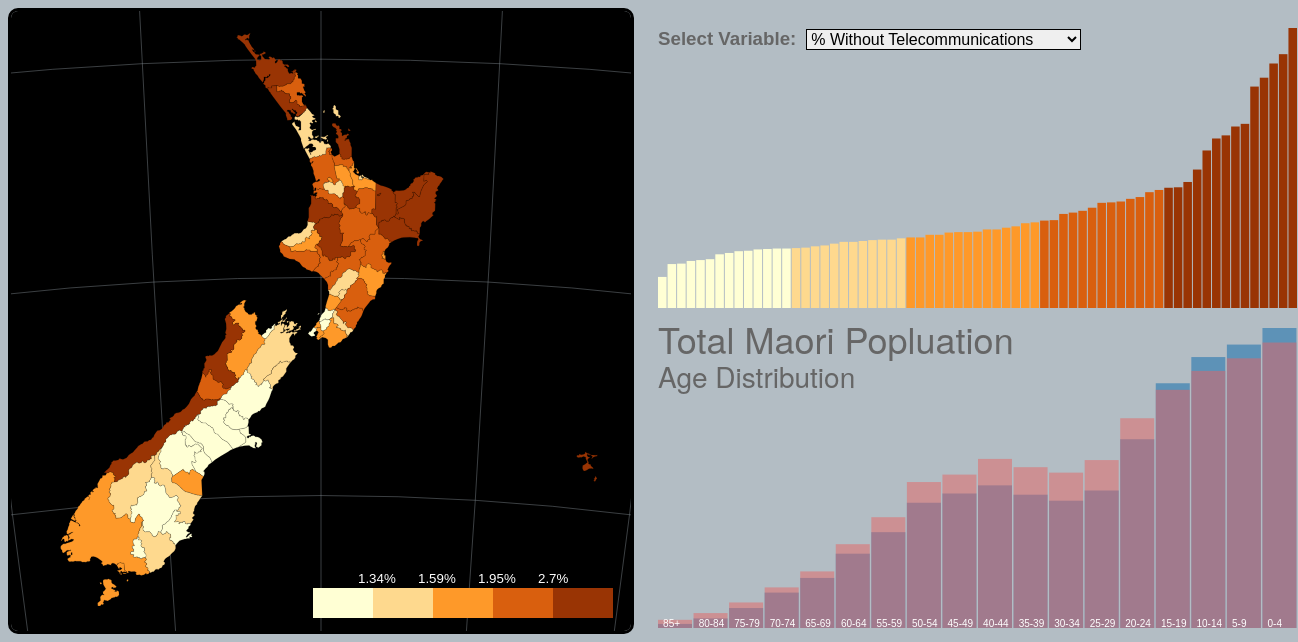
D3 v3 page, settled after 480 driven frames (8 s of simulated time); the page loaded 3 data file(s).


// ── js/main.js
//global variables
var keyArray = ["PctNoTel","PctSpkMao","MaSpkOnMa","PctMaRelig",
                "MedIncMao","MedIncome","PctMaori","Total_Pop"]
var expressed = keyArray[0] //initial attribute
var recolorPoly; //function to recolor the given polygons
var width = 620, height = 620; //map width and heights
var chartWidth = 640, chartHeight = 300; //bar chart width and heights
var quantiles; //quantile break points for choropleth
var xArray = [145, 205, 265, 325, 385]; //x coordinates for legend boxes
var popWidth = 640
var popHeight = 300
var popBarWidth = Math.floor(popWidth/18) - 1;
var popRange = []; //array of total pop values for one district
var distVals = []; //array of all the objects for a single district
var currentDist; //district selected
var popAges; //create a variable to contain the population csv data


//begin script when window loads
window.onload = initialize();

//the first function called once the html is loaded
function initialize() {
    setMap();
};

//set choropleth map parameters
function setMap () {

    
    //create a new svg element with the above dimensions
    var map = d3.select("body")
            .append("svg")
            .attr("class", "map")
            .attr("width", width)
            .attr("height", height);
    
    
    //create New Zealand Transverse Mercator projection
    var projection = d3.geo.transverseMercator()
            .rotate([-175, 41])
            .translate([width/2, height/2])
            .scale(2500);
    
        
    //creat svg path generator using the projection
    var path = d3.geo.path()
            .projection(projection);  
    
    
    //create graticule generator
    var graticule = d3.geo.graticule()
            .step([5, 5]); //place graticule lines every 5 degrees
    
    //create graticule background
    var gratBackground = map.append("path")
            .datum(graticule.outline) //bind graticule background
            .attr("class", "gratBackground") //assign class for styling
            .attr("d", path)
            .on("click", changeDist); //project graticule
    
    //create craticule lines
    var gratLines = map.selectAll(".gratLines") //select graticule elements
            .data(graticule.lines) //bind graticule lines to each element
            .enter() //create an element for each datum
            .append("path") //append each element to the svg as a path element
            .attr("class", "gratLines") //assigns class for styling
            .attr("d", path); //project graticule lines

    
    
    //use queue.js to parallelise asynchronous data loading
    queue()
        .defer(d3.csv, "data/NewZealand.csv") //load attributes from csv
        .defer(d3.json, "data/NZ_Districts.topojson") //load geometry from topojson
        .defer(d3.csv, "data/population_ages.csv") //load population data
        .await(callback); //trigger callback function once data is loaded
   
    //retrieve and process NZ json file and data
    function callback(error, csvData, NZ_Districts, popCSV) {
        recolorPoly = colorScale(csvData); //a color scale is generated from the entire set of data
        
        popAges = popCSV;
        //variables for csv to json data transfer
        var jsonDists = NZ_Districts.objects.New_Zealand_Districts.geometries;
        
        //loop through csv to assign each csv values to json district
        for (var i = 0; i < csvData.length; i++) {
            var csvDist = csvData[i]; //the current district
            var csvTA2014 = csvDist.TA2014; //TA Code
            
            //loop through json provinces to find right district
            for (var j = 0; j < jsonDists.length; j++) {
                //where names match, attach csv to json object
                if (jsonDists[j].properties.TA2014 == csvTA2014) {
                    
                    //assign all key/value pairs
                    for (var key in keyArray) {
                        var attr = keyArray[key];
                        var val = parseFloat(csvDist[attr])
                        jsonDists[j].properties[attr] = val;
                    };
                break; //stop looking through the json districts
                };
            };
        };

        
        //add districts to map as enumeration units colored by data
        var districts = map.selectAll(".districts") 
                .data(topojson.feature(NZ_Districts,
                                        NZ_Districts.objects.New_Zealand_Districts).features)
                .enter() //create elements
                .append("g") //give each district its own g element
                .attr("class", "districts") //assign class for styling
                .append("path")
                .attr("class", function(d) {return d.properties.TA2014})
                .attr("d", path) //project data as geometry in svg
                .style("fill", function(d) { //color enumeration units
                        return choropleth(d, recolorPoly);
                })
                .on("mouseover", highlight)
                .on("mouseout", dehighlight)
                .on("mousemove", moveLabel)
                .on("click", changeDist)
                .append("desc") //append the current color
                    .text(function(d) {
                        return choropleth(d, recolorPoly);
                });
        

        setChart(csvData, recolorPoly); //create the bar chart
        createDropdown(csvData); //create the dropdown menu
        createLegend(); //create the legend
        setPopPyramid(popAges); //creates the population pyramid
        
    };//end callback
    
}// end setMap

function createDropdown(csvData) {
    //add a select element for the dropdown menu
    var dropdown = d3.select("body")
            .append("div")
            .attr("class", "dropdown") //for positioning menu with css
            .html("<h3>Select Variable:</h3>")
            .append("select")
            .on("change", function() {
                changeAttribute(this.value, csvData);
            });
    
    //create each option element within the dropdown
    dropdown.selectAll("options")
            .data(keyArray)
            .enter()
            .append("option")
            .attr("value", function(d) { return d })
            .text(function(d) { 
               return label(d);
            });
    
};// end create dropdown

function changeAttribute(attribute, csvData) {
    //change the expressed attribute
    expressed = attribute;
    //need to create a new recolor scheme because we changed expressed
    //there's a new scale for each attribute
    recolorPoly = colorScale(csvData);
    
    //recolor the map
    d3.selectAll(".districts")//selects every district
            .select("path")
            .style("fill", function(d) { //color enumeration units
                return choropleth(d, recolorPoly);
            })
            .select("desc") //replace the color text in each desc element
                .text(function(d) {
                        return choropleth(d, recolorPoly);
                });
    
    //re-sort the bar chart
    var bars = d3.selectAll(".bar")
        .sort(function(a, b){
            return a[expressed]-b[expressed];
        })
        .transition() //this adds the animation
        .delay(function(d,i){
            return i * 10
        });
    
    //update bars according to current attribute
    updateChart(bars, csvData);
    
}; //end changeAttribute

function setChart(csvData, recolorPoly) {
    //create a second svg element to hold the bar chart
    var chart = d3.select("body")
            .append("svg")
            .attr("width", chartWidth)
            .attr("height", chartHeight)
            .attr("class", "chart");
    
    //create a text element for the chart title
    var chartTitle = chart.append("text")
            .attr("x", 10)
            .attr("y", 30)
            .attr("class", "chartTitle");
    
    //set bars for each district
    var bars = chart.selectAll(".bar")
            .data(csvData)
            .enter()
            .append("rect")
            .sort(function(a, b) {return a[expressed]-b[expressed]})
            .attr("class", function(d) {
                return "bar " + d.TA2014;
            })
            .attr("width", chartWidth / csvData.length - 1)
            .on("mouseover", highlight)
            .on("mouseout", dehighlight)
            .on("mousemove", moveLabel)
            .on("click", changeDist);
    
    updateChart(bars, csvData);
    
};//end set chart

//updates the chart with heights and color
function updateChart(bars, csvData) {
    //style the bars accoring to currently expressed attribute
    var numbars = csvData.length;
    //find max value for expressed attribute
    var max = findMax();
    //find out how much space the title is taking up at the top - add another 10 pixels
    var titleY = (Number(d3.select(".chartTitle").attr("y")-10));
    
    bars.attr("height", function(d, i) { //sets height of the bars relative to total height usable under title
            return (((chartHeight-titleY)/max)*Number(d[expressed])); 
        })
        .attr("y", function(d, i) { //uses the height to put the bars at the bottom
            return chartHeight - (((chartHeight-titleY)/max)*Number(d[expressed]));
        })
        .attr("x", function(d,i) {
            return i * (chartWidth / numbars);
        })
        .style("fill", function(d) {
            return choropleth(d, recolorPoly);
        });
    
    //update chart title
    d3.select(".chartTitle")
            .text(label(expressed));
    
    //find the maximum value for the expressed atribute
    function findMax() {
        var tempMax = -Infinity;
        var newNum;
        for (var i = 0; i < csvData.length; i++) {
            newNum = Number(csvData[i][expressed])
            if (newNum > tempMax) {
                tempMax = newNum;
            }
        };
        return tempMax;
    };//end findMax
    
    updateLegend(d3.selectAll(".legendLabels"));
    
}; //end updateChart


function colorScale (csvData) {
    //create quantile classes with color scale
    var color = d3.scale.quantile() //sets up a quantile scale generator
            .range ([
                    "rgb(255,255,212)",
                    "rgb(254,217,142)",
                    "rgb(254,153,41)",
                    "rgb(217,95,14)",
                    "rgb(153,52,4)"
            ]);
    //build array of all currently expressed values for input domain
    var domainArray = [];
    for (var i in csvData) {
        domainArray.push(Number(csvData[i][expressed]));
    };
    
    //pass array of expressed values as domain
    color.domain(domainArray);
    
    //min and max values for domain for linear scaling
    /*color.domain([
        d3.min(csvData, function(d) {return Number(d[expressed]); }),
        d3.max(csvData, function(d) {return Number(d[expressed]); })
    ]);*/
    
    quantiles = color.quantiles();
    
    return color; //return the now set up color scale
    
}; //end colorScale

//creates a choropleth color scheme
function choropleth(d, recolorPoly) {
    //get data value
	var value = d.properties ? d.properties[expressed] : d[expressed];
    //if value exists, assign it a color; otherwise assign gray
    if (value) {
        return recolorPoly(value); //black box scale assignment
    } 
    else {
        return "#ccc";
    };
};// end choropleth

function highlight(data) {
    //json or csv properties
    var props = data.properties ? data.properties : data;
    
    d3.selectAll("."+props.TA2014) //select the current province
            .style("fill", "rgb(100, 230, 100)"); //set the enumeration unti fill to black
    var labelName = "<p class='labelname'>"+props.TA2014_NAM; //html string for name to go in child div
    var labelContents = labelName+" has</p><br><br><h1>"+props[expressed]+"</h1><br><b>"+label(expressed)+"</b>"; //label content

    
    //create info label div
    var infolabel = d3.select("body").append("div")
            .attr("class", "infolabel") //for styling label
            .attr("id", props.TA2014+"label") //for label div
            .html(labelContents) //add text
            //.append("div") //add child div for feature name
            //.attr("class", "labelname") //for styling name
            //.html(labelName); //add feature name to label
}; //end highlight

function dehighlight(data) {
    
    var props = data.properties ? data.properties : data;
    
    var dist = d3.selectAll("."+props.TA2014)//select the current district
    var fillcolor = dist.select("desc").text(); //reads original color
    dist.style("fill", fillcolor);
    
    d3.select("#"+props.TA2014+"label").remove();
    
}; //end dehighlight

function moveLabel() {

    if (d3.event.pageX < window.innerWidth - 230){
        var x = d3.event.pageX + 10; //horizontal label coordinate based mouse position relative to the rendered page stored in d3.event
    }
    else {
        var x = d3.event.pageX - 220; //horizontal label coordinate based mouse position relative to the rendered page stored in d3.event
    };
    if (d3.event.clientY < window.innerHeight - 300) {
        var y = d3.event.pageY - 200; //vertical label coordinate
    }
    else {
        var y = d3.event.pageY - 350; //vertical label coordinate
    };
    d3.select(".infolabel") //select the label div for moving
        .style("margin-left", x+"px") //reposition label horizontal
        .style("margin-top", y+"px");
};

//this funciton makes the attribute names meaningful
function label(attrName) {
    var labelText;
    switch(attrName) {
            case "PctNoTel":
                labelText = "% Without Telecommunications";
                break;
            case "PctSpkMao":
                labelText = "% Who Speak Maori";
                break;
            case "MaSpkOnMa":
                labelText = "% of Maori Who Only Speak Maori";
                break;
            case "PctMaRelig":
                labelText = "% Who Practice Maori Religion";
                break;
            case "MedIncMao":
                labelText = "Maori Median Income ($)";
                break;
            case "MedIncome":
                labelText = "Median Income ($)";
                break;
            case "PctMaori":
                labelText = "% Maori"
                break;
            case "Total_Pop":
                labelText = "Total Population"
                break;
    };
    return labelText;
}; //end label

//create the legend
function createLegend() {
    //array of 5 colors being used
    var colorArray = ["rgb(255,255,212)",
                    "rgb(254,217,142)",
                    "rgb(254,153,41)",
                    "rgb(217,95,14)",
                    "rgb(153,52,4)"]
    
    //selects the body and adds a box for the legend
    var legend = d3.select("body")
        .append("svg")
        .attr("width", 520)
        .attr("height", 70)
        .attr("class", "legend");
    
    //creates the legend boxes using the x coordinates and colors them
    //using the color array
    var legendBars = legend.selectAll(".legendBars")
        .data(xArray)
        .enter()
        .append("rect")
        .attr("class", "legendBars")
        .attr("y", 30)
        .attr("width", 60)
        .attr("height", 30)
        .attr("x", function (d, i) {
            return xArray[i];
        })
        .style("fill", function(d, i){
            return colorArray[i];
        });
    
    //creates labels for each legend box
    var legendLabels = legend.selectAll(".legendLabels")
        .data(xArray)
        .enter()
        .append("text")
        .attr("class", "legendLabels")
        .attr("y", 25);
    
    updateLegend(legendLabels);
};//end create legend

//updates the leged each time variable is changed
function updateLegend(legendLabels) {
    
    
    legendLabels.attr("x", function (d,i) {
                        return xArray[i] + 45
                })
                .text(function(d, i) {
                    if (i < 4) {
                        if (expressed == "Total_Pop") {
                            return Math.round(quantiles[i]);
                        }
                        if (expressed == "MedIncMao" || expressed == "MedIncome") {
                            return "$" + Math.round(quantiles[i]);
                        }
                        else {
                            return (Math.round(quantiles[i] * 100) /100) + "%";
                        }
                    };
                })
                .style("fill", "white");
    
}; //end update legend


//creates the population pyramid
function setPopPyramid(popAges) {
    
    var yRange = d3.scale.linear()
        .range([popHeight, 0]);
    
    var yAxis = d3.svg.axis()
        .scale(yRange)
        .orient("right")
        .tickSize(-popWidth)
        .tickFormat(d3.format(",.0f"));
    
    // An SVG element with a bott-right origin.
    var pyramid = d3.select("body").append("svg")
        .attr("width", popWidth)
        .attr("height", popHeight)
        .attr("class", "pyramid")
    
    //A title for the graph
    var pyramidTitle = pyramid.append("text")
        .attr("class", "pyramidTitle")
        .attr("dy", ".71em")
        .text("Total Maori Popluation");
    
    var pyramidSubtext = pyramid.append("text")
        .attr("class", "pyramidSubtext")
        .attr("dy", ".71em")
        .attr("y", 40)
        .text("Age Distribution");
    
        
    //convert strings to numbers
    popAges.forEach(function(d) {
        d.male = +d.male;
        d.female = +d.female;
    });
    
    //compute the extent of the data set in age and years
    var year1 = 2013;
    
    popRange = [];
    distVals = [];
    var found = false; // need to search for the correct district
    var i = 0;
    //searches for our staring values - no district selected so all (TA0)
    while (!found) {
        if (popAges[i].TA2014 == "TA0") {
            for (var j = 0; j<18; j++) {
                var district = popAges[i+j];
                popRange.push(district.male);
                popRange.push(district.female);
                distVals.push(district);
            };
            found = true;
        };
        i++;
    };
    
    popRange.reverse();
    distVals.reverse();
    
    //set bars for selected district
    var malePopBars = pyramid.selectAll(".malePopBars")
            .data(distVals)
            .enter()
            .append("rect")
            .attr("class", function(d) {
                return "malePopVal " + d.age;
            })
            .attr("width", popBarWidth)
            .on("mouseover", showPop)
            .on("mousemove", moveLabel)
            .on("mouseout", hidePop);
    
    var femalePopBars = pyramid.selectAll(".femalePopBars")
        .data(distVals)
        .enter()
        .append("rect")
        .attr("class", function(d) {
            return "femalePopVal " + d.age;
        })
        .attr("width", popBarWidth)
        .on("mouseover", showPop)
        .on("mousemove", moveLabel)
        .on("mouseout", hidePop);
    
    var age = pyramid.selectAll(".age")
        .data(distVals)
        .enter()
        .append("text")
        .attr("class", "age")
        .attr("x", function(d, i) { return (.15*popBarWidth)+(i*(popWidth/18))})
        .attr("y", popHeight-1)
        .text(function(d) {return d.age})
        .attr("fill", "white");
    
    
    updatePyramid(popAges);
    
}; //end setPopPyramid
    

//updates the pop pyramid
function updatePyramid(popAges) {
   
    var pyramid = d3.select(".pyramid");
    
    var maxPop = d3.max(popRange);
    
    var malePopBars = d3.selectAll(".malePopVal")
        .data(distVals);
    
    var femalePopBars = d3.selectAll(".femalePopVal")
        .data(distVals);
        
    
    malePopBars.attr("height", function(d, i) { //sets height of the bars relative to total height usable under title
            return ((popHeight/maxPop)*Number(d.male)); 
        })
        .attr("y", function(d, i) { //uses the height to put the bars at the bottom
            return popHeight - ((popHeight/maxPop)*Number(d.male));
        })
        .attr("x", function(d,i) {
            return i * (popWidth / 18);
        })
        .style("fill", function(d) {
            return "rgb(8, 104, 172)";
        })
        .style("opacity", 0.5);
     
    femalePopBars = d3.selectAll(".femalePopVal")
        .attr("height", function(d, i) { //sets height of the bars relative to total height usable under title
            return ((popHeight/maxPop)*Number(d.female)); 
        })
        .attr("y", function(d, i) { //uses the height to put the bars at the bottom
            return popHeight - ((popHeight/maxPop)*Number(d.female));
        })
        .attr("x", function(d,i) {
            return i * (popWidth / 18);
        })
        .style("fill", function(d) {
            return "rgb(230, 100, 100)";
        })
        .style("opacity", 0.5);

    
    
}; //end update pyramids

//function to change which district is selected for pop pyramid
function changeDist(data) {
    
    var props = data.properties ? data.properties : data;
    
    var distID;
    var titleText;
    
    //upon clicking the black
    if (props.TA2014 == undefined) {
        distID = "TA0";
        titleText = "Total Maori Population"
    }
    //clicking a district
    else {
        distID = props.TA2014
        titleText = props.TA2014_NAM
    };
    
    var pyramidTitle = d3.select(".pyramidTitle")
        .text(titleText);

    popRange = [];
    distVals = [];
    var found = false; // need to search for the correct district
    var i = 0;
    //searches for our staring values - no district selected so all (TA0)
    while (!found) {
        if (popAges[i].TA2014 == distID) {
            for (var j = 0; j<18; j++) {
                var district = popAges[i+j];
                popRange.push(district.male);
                popRange.push(district.female);
                distVals.push(district);
            };
            found = true;
        };
        i++;
    };
    
    popRange.reverse();
    distVals.reverse();
    
    updatePyramid(popAges);
}// end change District

//creates the popup info label
function showPop(data) {
    var popMale = data.male;
    var popFemale = data.female;
    
    var labelName = "<p class='labelname'>"+data.TA2014_NAM; //html string for name to go in child div
    var labelContents;
    if (data.TA2014_NAM == "New Zealand") {
        labelContents = labelName+" has</p><br><h2>"+popMale+" male & <h2>"+popFemale+" female Maori</h2> " +data.age+ " years old"; //label content
    }
    else {
        labelContents = labelName+" has</p><br><br><h2>"+popMale+" male & <h2>"+popFemale+" female Maori</h2> " +data.age+ " years old"; //label content
    }
    //create info label div
    var infolabel = d3.select("body").append("div")
            .attr("class", "infolabel") //for styling label
            .attr("id", data.TA2014+"label") //for label div
            .style("height", function () {
                    if (data.TA2014_NAM == "New Zealand") {
                        return 120;
                    }})
            .html(labelContents);
       
}//end showPop

//gets rid of pop pyramid info label
function hidePop(data) {
    d3.select("#"+data.TA2014+"label").remove();
}//end hidePop


### data: data/NewZealand.csv
TA2014, TA2014_NAM, PctNoTel, PctSpkMao, MaSpkOnMa, PctMaRelig, MedIncMao, MedIncome, MedIncDif, MaMedInDif, PctMaori, Total_Pop
TA1, Far North District, 3.82, 13.37, 2.09, 5.84, 18200, 21500, -3300, -1000, 39.67, 55734
TA2, Whangarei District, 1.98, 5.65, 1.53, 2.5, 20300, 25300, -5000, 2800, 24.31, 76995
TA3, Kaipara District, 2.71, 4.29, 1.63, 2.99, 19300, 22600, -3300, 100, 21.63, 18963
TA11, Thames-Coromandel District, 2.72, 3.53, 0.66, 1.25, 19800, 23200, -3400, 700, 15.85, 26178
TA12, Hauraki District, 2.66, 4.35, 1.36, 2.43, 19600, 23100, -3500, 600, 20.14, 17811
TA13, Waikato District, 2.12, 6.63, 1.82, 1.17, 21600, 30500, -8900, 8000, 22.73, 63378
TA15, Matamata-Piako District, 1.81, 3.39, 2.12, 1.2, 22800, 29700, -6900, 7200, 14.24, 31536
TA16, Hamilton City, 1.72, 5.27, 1.53, 1.28, 21400, 27700, -6300, 5200, 20.2, 141615
TA17, Waipa District, 1.36, 2.74, 1.44, 0.94, 25500, 31900, -6400, 9400, 13.12, 46668
TA18, Otorohanga District, 2.4, 6.3, 1.69, 1.65, 18800, 29100, -10300, 6600, 25.66, 9141
TA19, South Waikato District, 2.84, 6.82, 1.69, 3.31, 19100, 23800, -4700, 1300, 30.65, 22071
TA20, Waitomo District, 3.89, 10.24, 2.35, 4.11, 20300, 25600, -5300, 3100, 39.64, 8907
TA21, Taupo District, 2.5, 7.51, 1.82, 5.63, 21700, 28200, -6500, 5700, 27.44, 32907
TA22, Western Bay of Plenty District, 1.7, 4.94, 1.69, 2.43, 20000, 26300, -6300, 3800, 17.3, 43692
TA23, Tauranga City, 1.35, 3.77, 1.34, 2.37, 22500, 27100, -4600, 4600, 16.27, 114789
TA24, Rotorua District, 2.61, 10.46, 1.84, 3.16, 21900, 26900, -5000, 4400, 34.33, 65280
TA25, Whakatane District, 3.55, 15.42, 2.76, 9.89, 19200, 25600, -6400, 3100, 39.86, 32691
TA26, Kawerau District, 5.51, 17.44, 2.21, 12.8, 17000, 18700, -1700, -3800, 54.6, 6363
TA27, Opotiki District, 6.31, 20.77, 2.51, 17.79, 17900, 20700, -2800, -1800, 53.59, 8436
TA28, Gisborne District, 3.12, 14.3, 1.98, 5.43, 19900, 24400, -4500, 1900, 45.09, 43653
TA29, Wairoa District, 5.72, 18.67, 2.03, 12.88, 19400, 22000, -2600, -500, 59.39, 7890
TA30, Hastings District, 2.38, 6.33, 1.99, 2.95, 20100, 26500, -6400, 4000, 22.97, 73245
TA31, Napier City, 1.93, 4.49, 1.52, 2.65, 21300, 26000, -4700, 3500, 18.22, 57240
TA32, Central Hawke's Bay District, 1.84, 5.14, 1.24, 2.39, 24300, 26700, -2400, 4200, 21.27, 12720
TA33, New Plymouth District, 1.53, 3.12, 1.21, 0.51, 23600, 29100, -5500, 6600, 14.94, 74187
TA34, Stratford District, 1.77, 1.9, 0.31, 0.44, 23100, 28300, -5200, 5800, 11.25, 8988
TA35, South Taranaki District, 2.15, 5.14, 1.22, 1.83, 23100, 29200, -6100, 6700, 22.84, 26577
TA36, Ruapehu District, 4.99, 10.54, 2.06, 5.28, 19300, 24100, -4800, 1600, 40.73, 11844
TA37, Wanganui District, 2.37, 5.73, 1.39, 3.07, 19000, 23600, -4600, 1100, 21.69, 42150
TA38, Rangitikei District, 2.26, 6.1, 1.03, 5.22, 21600, 25700, -4100, 3200, 23.33, 14019
TA39, Manawatu District, 1.41, 3.07, 0.93, 1.13, 23600, 28400, -4800, 5900, 14.29, 27459
TA40, Palmerston North City, 1.45, 3.68, 1.02, 1.24, 23900, 27000, -3100, 4500, 15.67, 80079
TA41, Tararua District, 2.46, 4.27, 1.17, 3.12, 20300, 25100, -4800, 2600, 20.06, 16854
TA42, Horowhenua District, 1.91, 4.59, 0.94, 1.48, 19100, 21800, -2700, -700, 21.55, 30096
TA43, Kapiti Coast District, 1, 3.7, 1.18, 0.59, 24200, 26900, -2700, 4400, 12.62, 49104
TA44, Porirua City, 1.59, 4.92, 1, 1.42, 23500, 31400, -7900, 8900, 19.59, 51717
TA45, Upper Hutt City, 1.1, 3.06, 0.68, 1, 27300, 32000, -4700, 9500, 13.28, 40179
TA46, Lower Hutt City, 1.65, 4.25, 1.21, 1.27, 25100, 31500, -6400, 9000, 16.16, 98238
TA47, Wellington City, 1.06, 2.38, 0.75, 0.42, 31000, 37900, -6900, 15400, 7.56, 190956
TA48, Masterton District, 1.97, 3.88, 1.09, 1.44, 20700, 25300, -4600, 2800, 17.86, 23352
TA49, Carterton District, 1.51, 2.22, 1.29, 0.74, 24000, 26700, -2700, 4200, 11.33, 8235
TA50, South Wairarapa District, 1.59, 2.24, 0.24, 1.01, 21900, 28900, -7000, 6400, 13.16, 9528
TA51, Tasman District, 1.77, 1.43, 0.62, 0.31, 23600, 25700, -2100, 3200, 7.29, 47154
TA52, Nelson City, 1.24, 2.19, 0.8, 0.31, 22400, 27200, -4800, 4700, 8.97, 46437
TA53, Marlborough District, 1.54, 2.05, 0.76, 0.64, 23600, 27900, -4300, 5400, 11, 43416
TA54, Kaikoura District, 1.49, 3.97, 2.03, 1.01, 22700, 26400, -3700, 3900, 16.96, 3555
TA55, Buller District, 4.15, 1.69, 0.64, 0.47, 22900, 25200, -2300, 2700, 9.2, 10473
TA56, Grey District, 2.19, 1.28, 0.52, 0.27, 23000, 26600, -3600, 4100, 8.66, 13371
TA57, Westland District, 4.09, 2.17, 0.58, 0.39, 24300, 28900, -4600, 6400, 12.64, 8304
TA58, Hurunui District, 1.28, 1.28, 0.38, 0.28, 24800, 28600, -3800, 6100, 6.97, 11529
TA59, Waimakariri District, 0.99, 1.25, 0.51, 0.39, 27200, 30300, -3100, 7800, 7.14, 49989
TA60, Christchurch City, 1.21, 1.74, 0.82, 0.43, 26200, 29800, -3600, 7300, 8.13, 341469
TA62, Selwyn District, 0.7, 1.16, 0.5, 0.26, 35400, 36100, -700, 13600, 6.81, 44595
TA63, Ashburton District, 1.29, 1.48, 0.85, 0.45, 31400, 32900, -1500, 10400, 7.06, 31041
TA64, Timaru District, 1.33, 1.39, 0.49, 0.3, 23700, 26900, -3200, 4400, 7.14, 43929
TA65, Mackenzie District, 1.34, 1.37, 1.14, 0.39, 28300, 29300, -1000, 6800, 6.35, 4158
TA66, Waimate District, 1.71, 1.55, 0.68, 0.39, 22100, 24800, -2700, 2300, 5.93, 7536
TA67, Chatham Islands Territory, 5.19, 8.5, 0, 4.4, 33800, 30100, 3700, 7600, 56.5, 600
TA68, Waitaki District, 1.54, 0.97, 0.48, 0.25, 24400, 25300, -900, 2800, 6.14, 20826
TA69, Central Otago District, 1.08, 1.36, 0.94, 0.25, 25100, 28200, -3100, 5700, 7.28, 17895
... 7 more rows

### data: data/population_ages.csv
TA2014, TA2014_NAM, age, male, female
TA1, Far North District, 0-4, 1173, 1158
TA1, Far North District, 5-9, 1215, 1197
TA1, Far North District, 10-14, 1299, 1170
TA1, Far North District, 15-19, 957, 945
TA1, Far North District, 20-24, 603, 663
TA1, Far North District, 25-29, 441, 603
TA1, Far North District, 30-34, 411, 561
TA1, Far North District, 35-39, 513, 678
TA1, Far North District, 40-44, 597, 714
TA1, Far North District, 45-49, 684, 816
TA1, Far North District, 50-54, 696, 822
TA1, Far North District, 55-59, 573, 660
TA1, Far North District, 60-64, 405, 558
TA1, Far North District, 65-69, 330, 405
TA1, Far North District, 70-74, 273, 306
TA1, Far North District, 75-79, 168, 210
TA1, Far North District, 80-84, 81, 111
TA1, Far North District, 85+, 33, 78
TA2, Whangarei District, 0-4, 1179, 1164
TA2, Whangarei District, 5-9, 1125, 1050
TA2, Whangarei District, 10-14, 1074, 954
TA2, Whangarei District, 15-19, 912, 843
TA2, Whangarei District, 20-24, 612, 726
TA2, Whangarei District, 25-29, 495, 642
TA2, Whangarei District, 30-34, 429, 558
TA2, Whangarei District, 35-39, 453, 594
TA2, Whangarei District, 40-44, 528, 627
TA2, Whangarei District, 45-49, 519, 585
TA2, Whangarei District, 50-54, 501, 624
TA2, Whangarei District, 55-59, 363, 438
TA2, Whangarei District, 60-64, 264, 315
TA2, Whangarei District, 65-69, 192, 246
TA2, Whangarei District, 70-74, 144, 192
TA2, Whangarei District, 75-79, 87, 132
TA2, Whangarei District, 80-84, 45, 66
TA2, Whangarei District, 85+, 15, 27
TA3, Kaipara District, 0-4, 258, 213
TA3, Kaipara District, 5-9, 201, 231
TA3, Kaipara District, 10-14, 228, 249
TA3, Kaipara District, 15-19, 195, 183
TA3, Kaipara District, 20-24, 120, 129
TA3, Kaipara District, 25-29, 99, 108
TA3, Kaipara District, 30-34, 93, 129
TA3, Kaipara District, 35-39, 90, 135
TA3, Kaipara District, 40-44, 105, 123
TA3, Kaipara District, 45-49, 111, 135
TA3, Kaipara District, 50-54, 123, 144
TA3, Kaipara District, 55-59, 96, 120
TA3, Kaipara District, 60-64, 84, 93
TA3, Kaipara District, 65-69, 60, 54
TA3, Kaipara District, 70-74, 48, 45
TA3, Kaipara District, 75-79, 15, 33
TA3, Kaipara District, 80-84, 12, 21
TA3, Kaipara District, 85+, 6, 12
TA11, Thames-Coromandel District, 0-4, 237, 216
TA11, Thames-Coromandel District, 5-9, 219, 234
TA11, Thames-Coromandel District, 10-14, 231, 225
TA11, Thames-Coromandel District, 15-19, 198, 168
TA11, Thames-Coromandel District, 20-24, 114, 117
TA11, Thames-Coromandel District, 25-29, 90, 102
... 1,164 more rows

### data: data/NZ_Districts.topojson
{
 "type": "Topology",
 "objects": {
  "New_Zealand_Districts": {
   "type": "GeometryCollection",
   "geometries": [
    "{... 3 keys}",
    "{... 3 keys}",
    "{... 3 keys}",
    "{... 3 keys}",
    "{... 3 keys}",
    "{... 3 keys}",
    "{... 3 keys}",
    "{... 3 keys}",
    "... 59 more items"
   ]
  }
 },
 "arcs": [
  [
   [
    9880,
    9296
   ],
   [
    -1,
    -14
   ],
   [
    -1,
    12
   ],
   [
    0,
    -24
   ],
   [
    1,
    -14
   ],
   [
    0,
    -26
   ],
   [
    -1,
    -20
   ],
   [
    0,
    -35
   ],
   "... 14 more items"
  ],
  [
   [
    9864,
    9060
   ],
   [
    0,
    8
   ],
   [
    -2,
    -6
   ],
   [
    -2,
    0
   ],
   [
    0,
    -38
   ],
   [
    -2,
    1
   ],
   [
    -1,
    11
   ],
   [
    0,
    -29
   ]
  ],
  [
   [
    9857,
    9007
   ],
   [
    -2,
    28
   ],
   [
    0,
    35
   ],
   [
    -2,
    36
   ],
   [
    1,
    9
   ],
   [
    0,
    24
   ],
   [
    1,
    27
   ],
   [
    0,
    39
   ],
   "... 142 more items"
  ],
  [
   [
    9880,
    9296
   ],
   [
    1,
    -23
   ],
   [
    -1,
    -4
   ],
   [
    1,
    -22
   ],
   [
    0,
    -56
   ],
   [
    2,
    -4
   ],
   [
    1,
    -37
   ],
   [
    0,
    -31
   ],
   "... 34 more items"
  ],
  [
   [
    9887,
    8721
   ],
   [
    0,
    -18
   ],
   [
    -1,
    3
   ],
   [
    -1,
    -8
   ],
   [
    -1,
    1
   ],
   [
    -1,
    -11
   ],
   [
    -1,
    7
   ],
   [
    0,
    20
   ],
   "... 26 more items"
  ],
  [
   [
    9887,
    8721
   ],
   [
    1,
    -57
   ]
  ],
  [
   [
    9888,
    8664
   ],
   [
    -1,
    -19
   ],
   [
    0,
    -13
   ],
   [
    0,
    -16
   ],
   [
    -1,
    -5
   ],
   [
    0,
    -18
   ],
   [
    -1,
    -15
   ]
  ],
  [
   [
    9885,
    8578
   ],
   [
    -3,
    -47
   ],
   [
    0,
    10
   ],
   [
    -1,
    -32
   ],
   [
    -1,
    3
   ],
   [
    -1,
    18
   ],
   [
    0,
    3
   ],
   [
    0,
    21
   ],
   "... 36 more items"
  ],
  "... 204 more items"
 ],
 "transform": {
  "scale": [
   0.03555,
   0.001289
  ],
  "translate": [
   -176.9,
   -47.29
  ]
 },
 "bbox": [
  -176.9,
  -47.29,
  178.6,
  -34.4
 ]
}